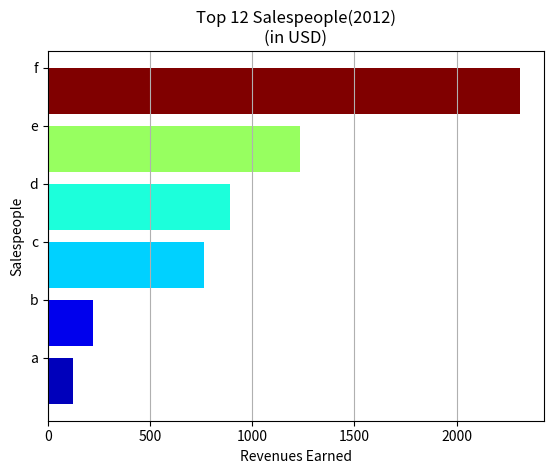

The matplotlib source for this figure:
import matplotlib.pyplot as plt
from matplotlib import cm
import numpy as np

label = ['a','b','c','d','e','f']
x = sorted([1234,221,765,124,2312,890])

idx = np.arange(len(x))
color = cm.jet(np.array(x)/max(x))
plt.barh(idx, x, color = color)
plt.yticks(idx+0.4,label)
plt.grid(axis='x')

plt.xlabel('Revenues Earned')
plt.ylabel('Salespeople')
plt.title('Top 12 Salespeople(2012)\n(in USD)')

plt.show()